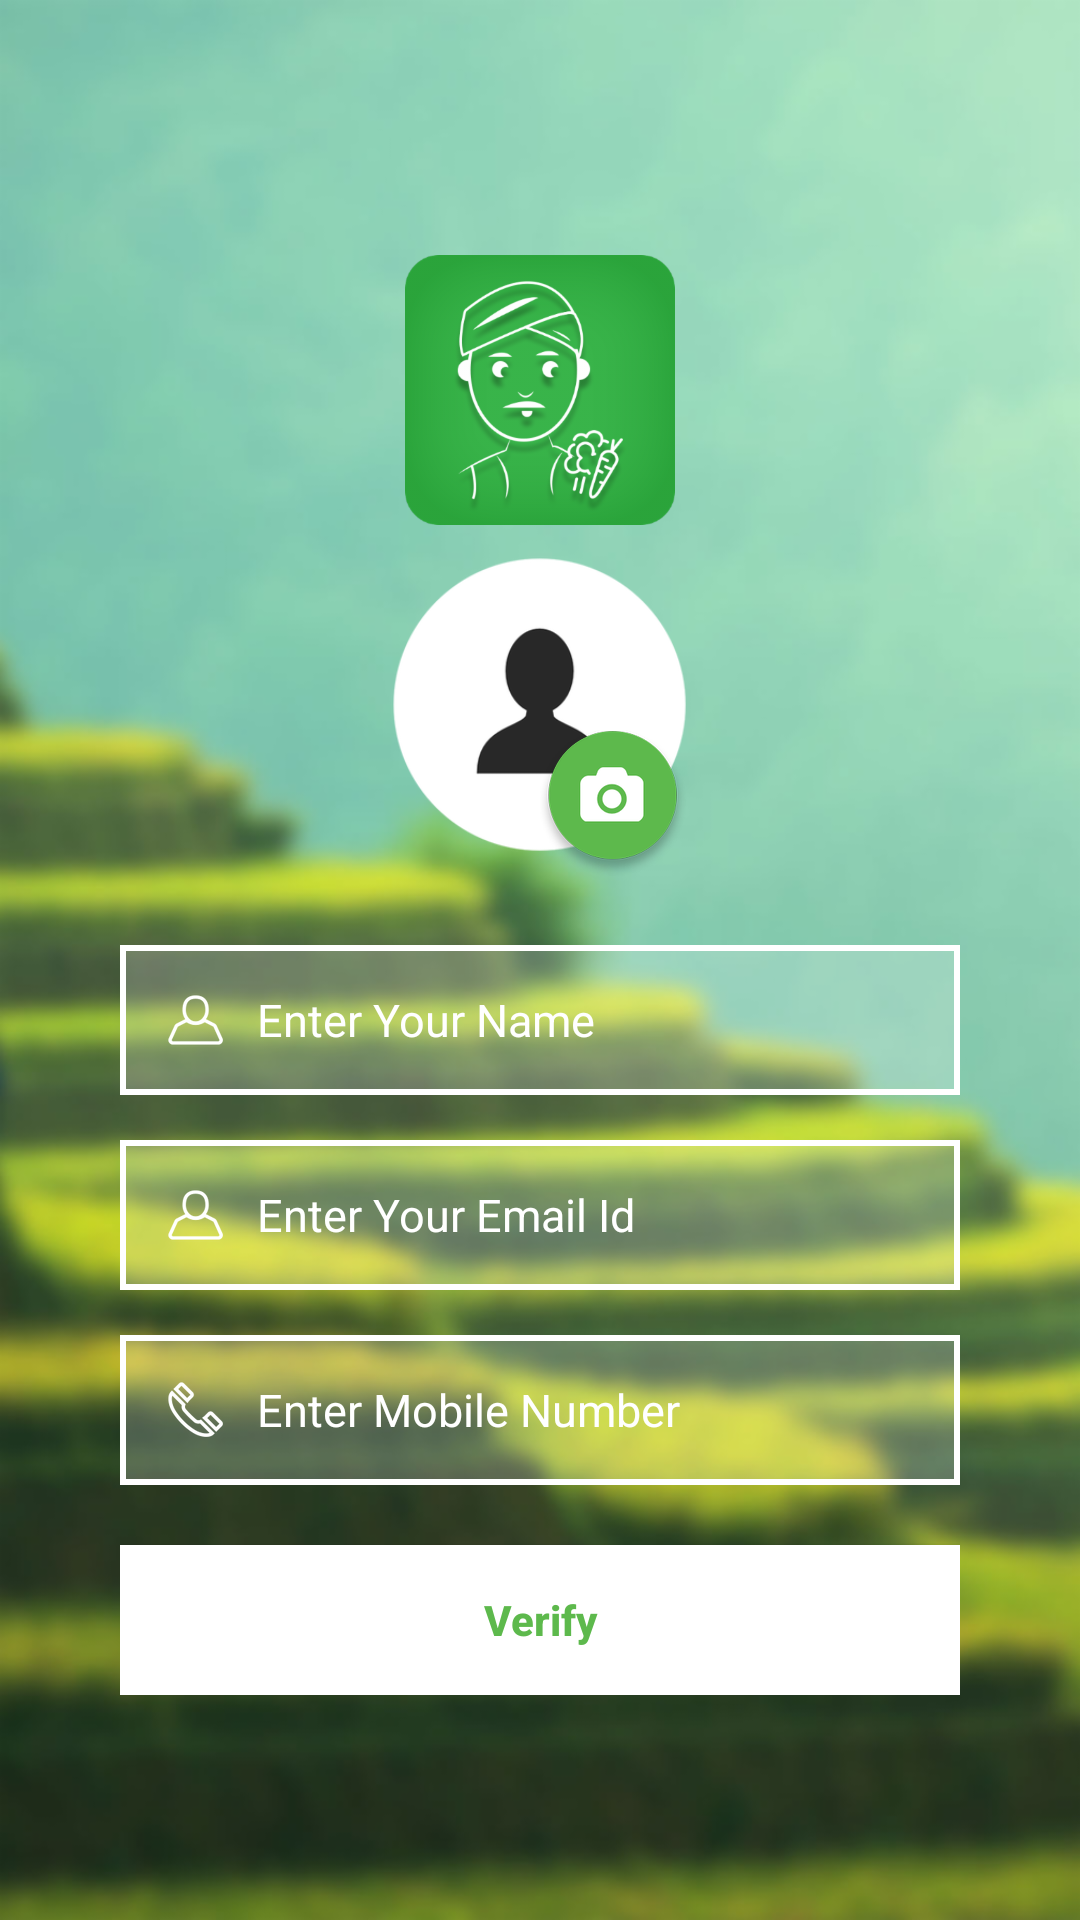

The Android layout XML behind this screen, and the referenced resources:
<!-- AndroidManifest.xml: application theme AppTheme.NoActionBar -->
<!-- res/layout/registration_activity.xml -->
<?xml version="1.0" encoding="utf-8"?>
<LinearLayout
	xmlns:android="http://schemas.android.com/apk/res/android"
	android:layout_width="match_parent"
	android:layout_height="match_parent"
	android:background="@drawable/background_image"
	android:orientation="vertical">

    <ScrollView
        android:layout_width="match_parent"
        android:layout_height="match_parent">

	<LinearLayout
		android:layout_width="match_parent"
		android:layout_height="match_parent"
        android:layout_gravity="center"
		android:layout_marginLeft="40dp"
		android:layout_marginRight="40dp"
		android:orientation="vertical"
		>
		<ImageView
            android:layout_width="90dp"
            android:layout_height="90dp"
            android:layout_gravity="center"
            android:layout_marginTop="10dp"
            android:src="@drawable/santhelogo" />

		<RelativeLayout
			android:layout_width="match_parent"
			android:layout_height="130dp"
			android:layout_gravity="center"
            android:layout_marginTop="10dp"
			android:gravity="center"
			>

			<ImageView
				android:id="@+id/ivProfile"
				android:layout_width="100dp"
				android:layout_height="100dp"
				android:src="@drawable/user"/>

			<ImageView
				android:id="@+id/ivselectPicture"
				android:layout_width="wrap_content"
				android:layout_height="wrap_content"
				android:layout_alignParentBottom="true"
				android:layout_alignStart="@+id/ivProfile"
                android:layout_marginBottom="23dp"
				android:layout_marginStart="50dp"
				android:src="@drawable/camera"/>
		</RelativeLayout>

        <EditText
            android:id="@+id/etvName"
            android:layout_width="match_parent"
            android:layout_height="50dp"
            android:layout_gravity="center"
            android:background="@drawable/border_for_layout"
            android:drawableLeft="@drawable/username"
            android:drawablePadding="10dp"
            android:hint="Enter Your Name"
            android:paddingLeft="15dp"
            android:singleLine="true"
            android:textColor="@color/colorWhite"
            android:textColorHint="@color/colorWhite"
            android:textSize="15sp" />

		<EditText
            android:id="@+id/etvEmail"
			android:layout_width="match_parent"
			android:layout_height="50dp"
			android:layout_gravity="center"
            android:layout_marginTop="15dp"
			android:background="@drawable/border_for_layout"
			android:drawableLeft="@drawable/username"
			android:drawablePadding="10dp"
            android:hint="@string/emaiId"
			android:paddingLeft="15dp"
			android:singleLine="true"
			android:textColor="@color/colorWhite"
			android:textColorHint="@color/colorWhite"
			android:textSize="15sp"/>

		<EditText
            android:id="@+id/etvPhNumber"
			android:layout_width="match_parent"
			android:layout_height="50dp"
			android:layout_gravity="center"
            android:layout_marginTop="15dp"
			android:background="@drawable/border_for_layout"
			android:drawableLeft="@drawable/call"
			android:drawablePadding="10dp"
            android:hint="@string/enterNumber"
			android:inputType="number"
			android:paddingLeft="15dp"
			android:singleLine="true"
			android:textColor="@color/colorWhite"
			android:textColorHint="@color/colorWhite"
			android:textSize="15sp"/>

		<Button
			android:id="@+id/btnVerify"
			android:layout_width="match_parent"
			android:layout_height="50dp"
            android:layout_marginTop="20dp"
			android:background="@color/colorWhite"
			android:text="@string/Verify"
			android:textAllCaps="false"
			android:textColor="@color/colorGreen"
			android:textStyle="bold"/>

	</LinearLayout>
    </ScrollView>
</LinearLayout>
<!-- resources referenced by this layout -->
<resources>
  <color name="colorGreen">#5DB94C</color>
  <color name="colorWhite">#FFFFFF</color>
  <!-- drawable background_image: png bitmap (drawable-hdpi, 308925 bytes) -->
  <!-- drawable border_for_layout (drawable) -->
  <?xml version="1.0" encoding="utf-8"?>
  <shape xmlns:android="http://schemas.android.com/apk/res/android">
  
  	
  	<solid android:color="#33ffffff" />
  
  	
  	<stroke android:width="2dp" android:color="#ffffff" />
  
  	
  	<corners android:radius="0dp" />
  
  </shape>
  <!-- drawable call: png bitmap (drawable-hdpi, 1020 bytes) -->
  <!-- drawable camera: png bitmap (drawable-hdpi, 4284 bytes) -->
  <!-- drawable santhelogo: png bitmap (drawable-hdpi, 30721 bytes) -->
  <!-- drawable user: png bitmap (drawable-hdpi, 4938 bytes) -->
  <!-- drawable username: png bitmap (drawable-hdpi, 904 bytes) -->
  <string name="Verify">Verify</string>
  <string name="emaiId">Enter Your Email Id</string>
  <string name="enterNumber">Enter Mobile Number</string>
  <style name="AppTheme.NoActionBar">
  		<item name="windowActionBar">false</item>
  		<item name="windowNoTitle">true</item>
  	</style>
</resources>
